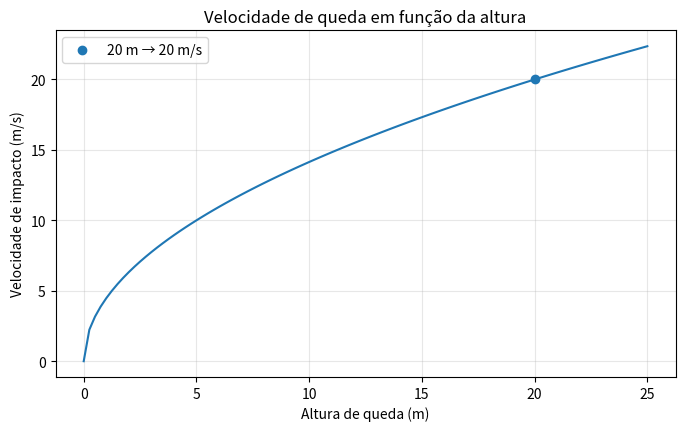

Generate this figure with matplotlib:
v_kmh = 72.0
v = v_kmh / 3.6  # km/h -> m/s
g = 10.0
h = v**2 / (2*g)
print(f"Velocidade convertida: {v:.1f} m/s")
print(f"Altura estimada: {h:.1f} m")

import matplotlib.pyplot as plt
import numpy as np

alturas = np.linspace(0, 25, 101)
velocidades = np.sqrt(2*g*alturas)
plt.figure(figsize=(8, 4.5))
plt.plot(alturas, velocidades)
plt.scatter([h], [v], zorder=3, label=f"{h:.0f} m → {v:.0f} m/s")
plt.xlabel("Altura de queda (m)")
plt.ylabel("Velocidade de impacto (m/s)")
plt.title("Velocidade de queda em função da altura")
plt.legend()
plt.grid(alpha=0.3)
plt.show()

h_ex, g_ex = 45.0, 10.0
v_ex = (2*g_ex*h_ex)**0.5
print(f"Velocidade final = {v_ex:.2f} m/s")
